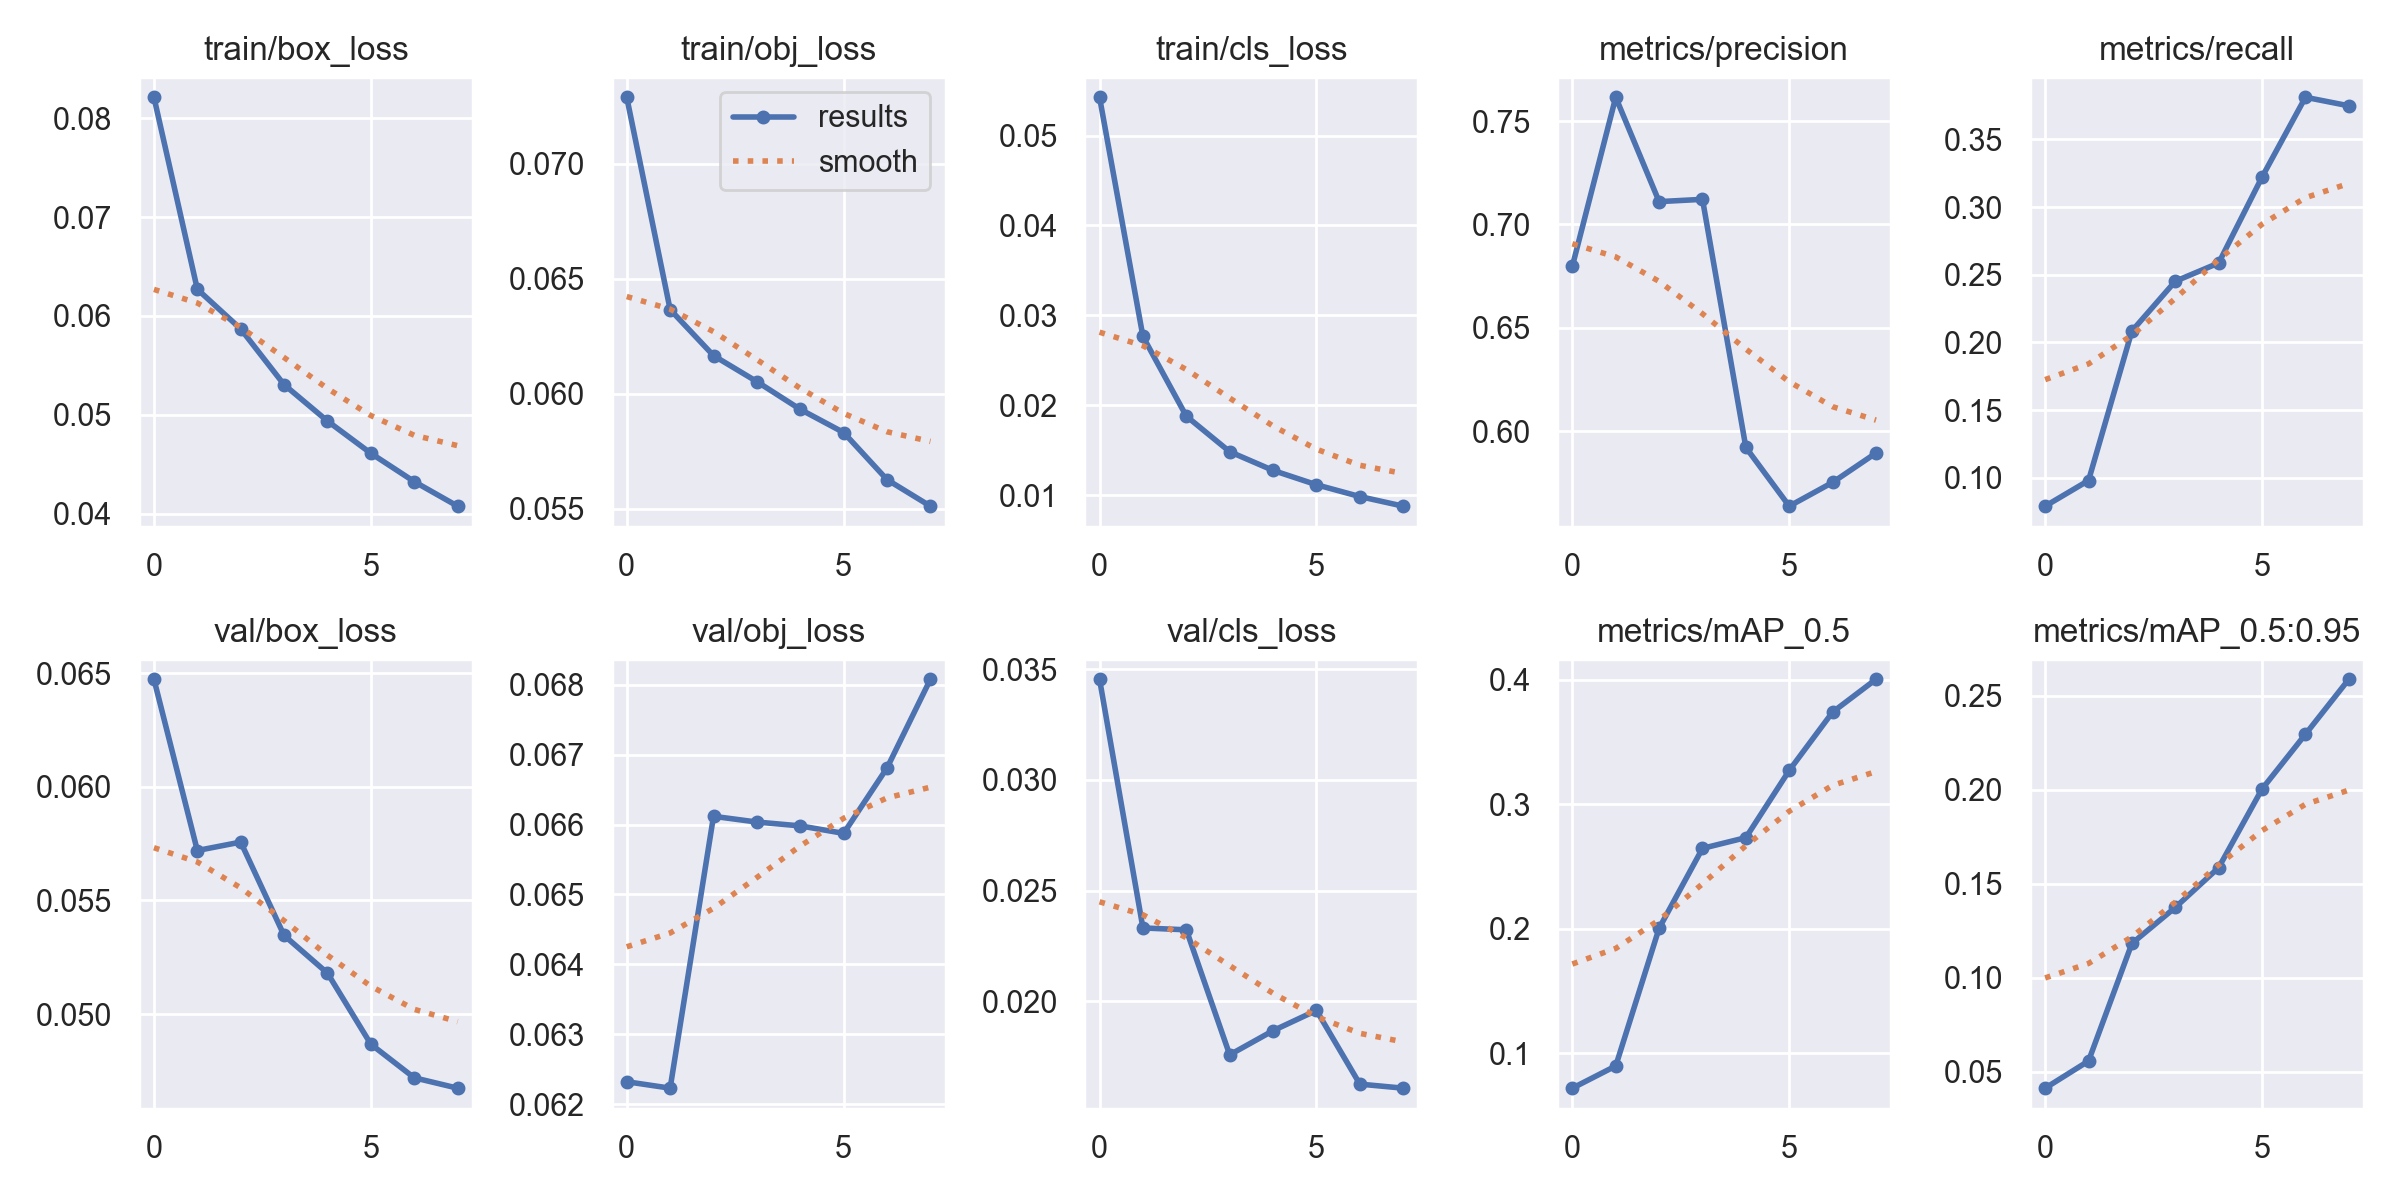

The table this chart was drawn from, first rows:
epoch, train/box_loss, train/obj_loss, train/cls_loss, metrics/precision, metrics/recall, metrics/mAP_0.5, metrics/mAP_0.5:0.95, val/box_loss, val/obj_loss, val/cls_loss, x/lr0, x/lr1, x/lr2
0, 0.08213, 0.07289, 0.05425, 0.6798, 0.07902, 0.07177, 0.04128, 0.06473, 0.06232, 0.03455, 0.07014, 0.003317, 0.003317
1, 0.0627, 0.06366, 0.02767, 0.7615, 0.09797, 0.0896, 0.05573, 0.0572, 0.06223, 0.02331, 0.03932, 0.005828, 0.005828
2, 0.05869, 0.06166, 0.01881, 0.711, 0.2084, 0.2003, 0.1182, 0.05757, 0.06612, 0.02323, 0.007672, 0.007513, 0.007513
3, 0.05305, 0.06053, 0.01486, 0.7121, 0.2452, 0.2645, 0.1374, 0.05346, 0.06604, 0.01758, 0.006287, 0.006287, 0.006287
4, 0.04937, 0.05932, 0.01278, 0.5922, 0.2587, 0.2731, 0.1586, 0.0518, 0.06598, 0.01867, 0.006287, 0.006287, 0.006287
5, 0.04611, 0.05831, 0.01119, 0.5638, 0.3222, 0.3271, 0.2004, 0.04867, 0.06587, 0.01959, 0.00505, 0.00505, 0.00505
6, 0.04324, 0.05627, 0.009877, 0.5753, 0.3811, 0.374, 0.2296, 0.0472, 0.06681, 0.01625, 0.003812, 0.003812, 0.003812
7, 0.04075, 0.05511, 0.00881, 0.5895, 0.3748, 0.4004, 0.2588, 0.04674, 0.06808, 0.01607, 0.002575, 0.002575, 0.002575
